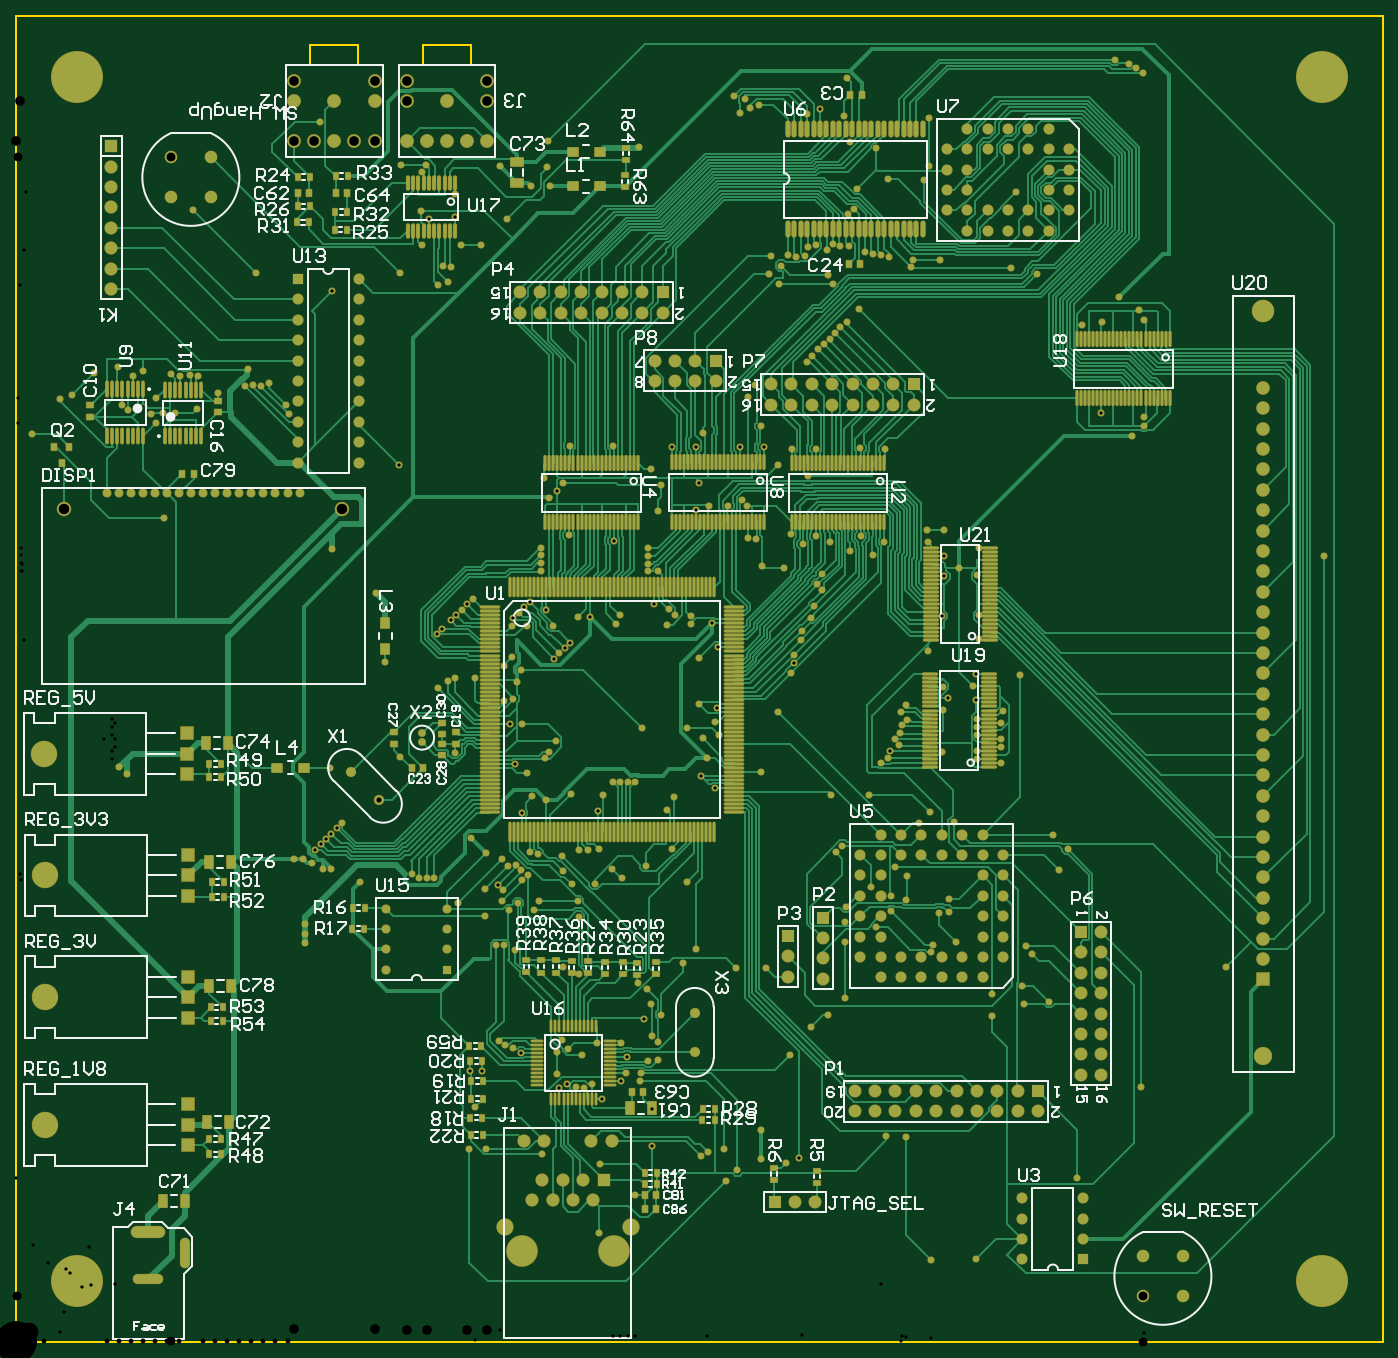
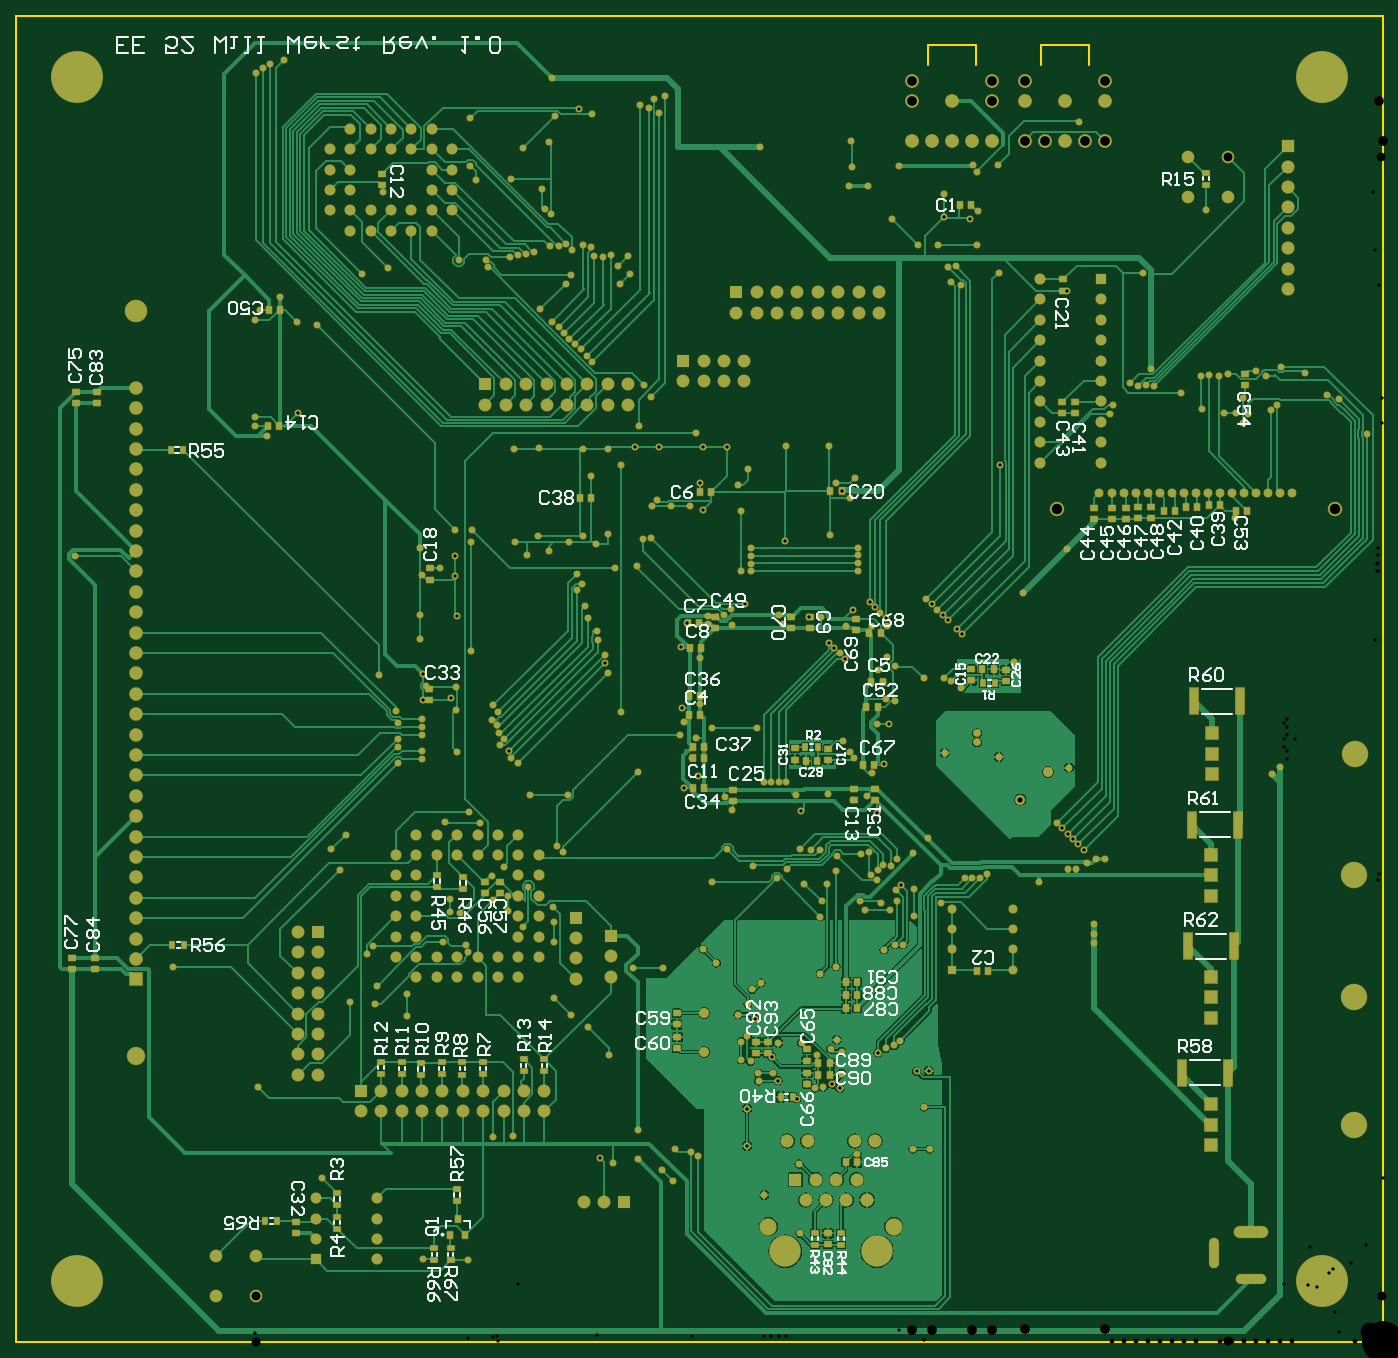
Circuit board: 12 layer files. Board 170.2 x 165.1 mm.
- drill: PCB-RoundHoles.TXT (8938 bytes)
- drill: PCB-SlotHoles.TXT (234 bytes)
- bottom_copper: PCB.GBL (120410 bytes)
- bottom_silk: PCB.GBO (40266 bytes)
- paste: PCB.GBP (4157 bytes)
- bottom_mask: PCB.GBS (22142 bytes)
- outline: PCB.GKO (164 bytes)
- outline: PCB.GM1 (277 bytes)
- top_copper: PCB.GTL (145979 bytes)
- top_silk: PCB.GTO (53227 bytes)
- paste: PCB.GTP (14340 bytes)
- top_mask: PCB.GTS (32318 bytes)

=== drill: PCB-RoundHoles.TXT (8938 bytes, source omitted) ===
=== drill: PCB-SlotHoles.TXT ===
M48
;Layer_Color=9474304
;FILE_FORMAT=2:5
INCH,LZ
;TYPE=PLATED
T6F00S00C0.02992
T10F00S00C0.04016
%
G90
G05
T06
G00X0060391Y00306
M15
G01X0069209
M16
G00X00828Y0039092
M15
G01Y0048108
M16
T10
G00X00698Y00541
M15
G01X00598
M16
M17
M30

=== bottom_copper: PCB.GBL (120410 bytes, source omitted) ===
=== bottom_silk: PCB.GBO (40266 bytes, source omitted) ===
=== paste: PCB.GBP ===
G04 Layer_Color=128*
%FSLAX25Y25*%
%MOIN*%
G70*
G01*
G75*
%ADD14R,0.02756X0.03543*%
%ADD15R,0.03543X0.02756*%
%ADD16R,0.03150X0.03543*%
%ADD20R,0.03543X0.03150*%
%ADD24R,0.03150X0.03543*%
%ADD60R,0.04331X0.12992*%
D14*
X295253Y120100D02*
D03*
X289347D02*
D03*
X542047Y59300D02*
D03*
X547953D02*
D03*
X587500Y194500D02*
D03*
X593406D02*
D03*
X588147Y437300D02*
D03*
X594053D02*
D03*
X277147Y291500D02*
D03*
X283053D02*
D03*
X195953Y322900D02*
D03*
X190047D02*
D03*
D15*
X454000Y69047D02*
D03*
Y74953D02*
D03*
X457000Y45953D02*
D03*
Y40047D02*
D03*
X465000Y45953D02*
D03*
Y40047D02*
D03*
X278500Y47547D02*
D03*
Y53453D02*
D03*
X265500Y47547D02*
D03*
Y53453D02*
D03*
X441000Y137153D02*
D03*
Y131247D02*
D03*
X451200Y136953D02*
D03*
Y131047D02*
D03*
X461400Y137153D02*
D03*
Y131247D02*
D03*
X471400Y136753D02*
D03*
Y130847D02*
D03*
X480800Y137153D02*
D03*
Y131247D02*
D03*
X491000Y137353D02*
D03*
Y131447D02*
D03*
X421200Y138553D02*
D03*
Y132647D02*
D03*
X411000Y138553D02*
D03*
Y132647D02*
D03*
X86700Y567147D02*
D03*
Y573053D02*
D03*
X463800Y222947D02*
D03*
Y228853D02*
D03*
X450900Y221947D02*
D03*
Y227853D02*
D03*
X512800Y72953D02*
D03*
Y67047D02*
D03*
X512600Y61353D02*
D03*
Y55447D02*
D03*
D16*
X332844Y291700D02*
D03*
X338356D02*
D03*
X546156Y506000D02*
D03*
X540644D02*
D03*
X265344Y417100D02*
D03*
X270856D02*
D03*
X263256Y88000D02*
D03*
X257744D02*
D03*
X257744Y176200D02*
D03*
X263256D02*
D03*
X276756Y131000D02*
D03*
X271244D02*
D03*
X276756Y136500D02*
D03*
X271244D02*
D03*
X257744Y163500D02*
D03*
X263256D02*
D03*
X257744Y170000D02*
D03*
X263256D02*
D03*
X72256Y407500D02*
D03*
X66744D02*
D03*
X79744Y410000D02*
D03*
X85256D02*
D03*
X91244Y409500D02*
D03*
X96756D02*
D03*
X101744Y407500D02*
D03*
X107256D02*
D03*
X338356Y286100D02*
D03*
X332844D02*
D03*
X334744Y316500D02*
D03*
X340256D02*
D03*
X253256Y311000D02*
D03*
X247744D02*
D03*
X254756Y283000D02*
D03*
X249244D02*
D03*
X334244Y340000D02*
D03*
X339756D02*
D03*
X340756Y352300D02*
D03*
X335244D02*
D03*
X334744Y307500D02*
D03*
X340256D02*
D03*
X245244Y323500D02*
D03*
X250756D02*
D03*
X199156Y182000D02*
D03*
X193644D02*
D03*
X207356Y557200D02*
D03*
X201844D02*
D03*
X251756Y347500D02*
D03*
X246244D02*
D03*
X332744Y271500D02*
D03*
X338256D02*
D03*
X334756Y416500D02*
D03*
X329244D02*
D03*
X388144Y413800D02*
D03*
X393656D02*
D03*
X546656Y449100D02*
D03*
X541144D02*
D03*
X282956Y284800D02*
D03*
X277444D02*
D03*
X190811Y329700D02*
D03*
X196323D02*
D03*
D20*
X440100Y225556D02*
D03*
Y220044D02*
D03*
X467200Y379156D02*
D03*
Y373644D02*
D03*
X156600Y515344D02*
D03*
Y520856D02*
D03*
X640500Y460244D02*
D03*
Y465756D02*
D03*
X642500Y188256D02*
D03*
Y182744D02*
D03*
X272000Y53256D02*
D03*
Y47744D02*
D03*
X631500Y182744D02*
D03*
Y188256D02*
D03*
X301500Y147000D02*
D03*
Y141488D02*
D03*
X307500Y147000D02*
D03*
Y141488D02*
D03*
X67500Y474656D02*
D03*
Y469144D02*
D03*
X113500Y409256D02*
D03*
Y403744D02*
D03*
X120000Y409256D02*
D03*
Y403744D02*
D03*
X327500Y349744D02*
D03*
Y355256D02*
D03*
X318500Y270500D02*
D03*
Y264988D02*
D03*
X467500Y320000D02*
D03*
Y314488D02*
D03*
X141500Y408756D02*
D03*
Y403244D02*
D03*
X133000Y408756D02*
D03*
Y403244D02*
D03*
X126000Y408756D02*
D03*
Y403244D02*
D03*
X157100Y455144D02*
D03*
Y460656D02*
D03*
X150800Y455144D02*
D03*
Y460656D02*
D03*
X282400Y131956D02*
D03*
Y126444D02*
D03*
Y137844D02*
D03*
Y143356D02*
D03*
X258500Y348744D02*
D03*
Y354256D02*
D03*
X290000Y349744D02*
D03*
Y355256D02*
D03*
X281000D02*
D03*
Y349744D02*
D03*
X259500Y265744D02*
D03*
Y271256D02*
D03*
X249000Y271256D02*
D03*
Y265744D02*
D03*
X630500Y460244D02*
D03*
Y465756D02*
D03*
X490700Y572600D02*
D03*
Y567088D02*
D03*
X432900Y220044D02*
D03*
Y225556D02*
D03*
X346200Y155644D02*
D03*
Y161156D02*
D03*
X345900Y149356D02*
D03*
Y143844D02*
D03*
X271900Y290756D02*
D03*
Y285244D02*
D03*
X288200Y285444D02*
D03*
Y290956D02*
D03*
X201700Y329812D02*
D03*
Y324300D02*
D03*
X184900Y329456D02*
D03*
Y323944D02*
D03*
X532700Y58756D02*
D03*
Y53244D02*
D03*
D24*
X453500Y60437D02*
D03*
X449760Y52563D02*
D03*
X457240D02*
D03*
D60*
X72980Y194000D02*
D03*
X95420D02*
D03*
X70980Y253400D02*
D03*
X93420D02*
D03*
X70180Y314000D02*
D03*
X92620D02*
D03*
X98320Y131900D02*
D03*
X75880D02*
D03*
M02*

=== bottom_mask: PCB.GBS (22142 bytes, source omitted) ===
=== outline: PCB.GKO ===
G04 Layer_Color=16711935*
%FSLAX25Y25*%
%MOIN*%
G70*
G01*
G75*
%ADD29C,0.01000*%
D29*
X0Y0D02*
Y650000D01*
X670000D01*
Y0D02*
Y650000D01*
X0Y0D02*
X670000D01*
M02*

=== outline: PCB.GM1 ===
G04 Layer_Color=16711935*
%FSLAX25Y25*%
%MOIN*%
G70*
G01*
G75*
%ADD28C,0.01200*%
D28*
X199389Y635844D02*
X223011D01*
X199389Y626001D02*
Y635844D01*
X223011Y626001D02*
Y635844D01*
X144189Y635959D02*
X167811D01*
X144189Y626116D02*
Y635959D01*
X167811Y626116D02*
Y635959D01*
M02*

=== top_copper: PCB.GTL (145979 bytes, source omitted) ===
=== top_silk: PCB.GTO (53227 bytes, source omitted) ===
=== paste: PCB.GTP (14340 bytes, source omitted) ===
=== top_mask: PCB.GTS (32318 bytes, source omitted) ===
